The GitHub repository rabzgg/klasifikasi-kematangan-pisang contains a labelled image folder "dataset0" with 3 categories: ripe banana, unripe banana, very ripe banana. Examples follow, each with its label.

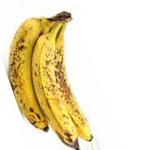
Label: very ripe banana

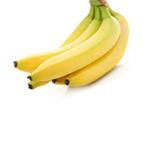
Label: ripe banana

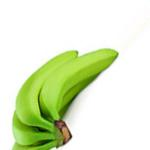
Label: unripe banana

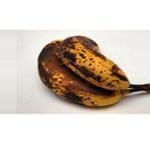
Label: very ripe banana

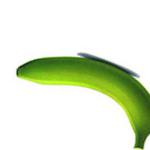
Label: unripe banana

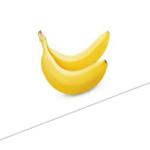
Label: ripe banana
